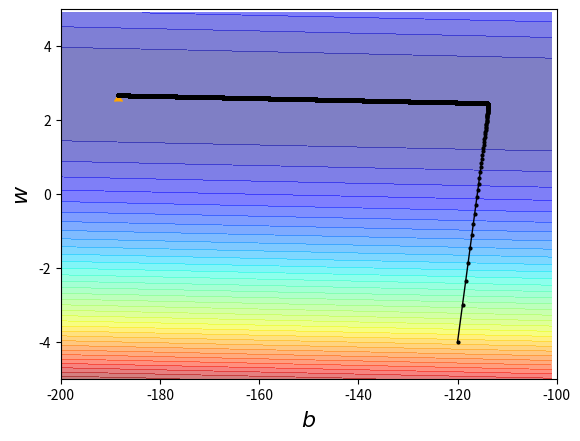

The script that saved this image:
import numpy as np
import matplotlib.pyplot as plt

x_data = [338.,226., 25., 179., 60., 208., 333., 328., 207., 606.]
y_data = [640.,428., 27., 193., 66., 226., 633., 619., 393., 1591.]
# y_data = b + w * x_data

x = np.arange(-200, -100, 1)
y = np.arange(-5, 5, 0.1)
Z = np.zeros((len(x), len(y)))
[X, Y] = np.meshgrid(len(x), len(y))
for i in range(len(x)):
    for j in range(len(y)):
        b = x[i]
        w = y[j]
        Z[j][i] = 0
        for n in range(len(x_data)):
            Z[j][i] = Z[j][i] + (y_data[n] - b - w * x_data[n]) ** 2
        Z[j][i] = Z[j][i] / len(x_data)

b = -120
w = -4
lr = 1
iteration = 100000

b_history = [b]
w_history = [w]

lr_b = 0
lr_w = 0

for i in range(iteration):
    b_grad = 0.0
    w_grad = 0.0
    for n in range(len(x_data)):
        b_grad -= 2.0 * (y_data[n] - b - w * x_data[n]) * 1.0
        w_grad -= 2.0 * (y_data[n] - b - w * x_data[n]) * x_data[n]

    lr_b += b_grad ** 2
    lr_w += w_grad ** 2

    b -= lr / np.sqrt(lr_b) * b_grad
    w -= lr / np.sqrt(lr_w) * w_grad
    b_history.append(b)
    w_history.append(w)

plt.contourf(x, y, Z, 50, alpha=0.5, cmap=plt.get_cmap('jet'))

# 使用plt.contour函数划线。位置参数为：X, Y, f(X,Y)。颜色选黑色，线条宽度选0.5
# use plt.contour to add contour lines
# C = plt.contour(X, Y, f(X, Y), 8, colors='black', linewidth=.5)

# marker -- 折点形状
# markersize 或 ms --折点大小
# linewidth(或lw)可以改变线的粗细，其值为浮点数
# 'o' 圆形
# 'x' x号标记
plt.plot([-188.4], [2.67], 'x', ms=6, marker=6, color='orange')

# ms和marker分别代表指定点的长度和宽度。
plt.plot(b_history, w_history, 'o-', ms=2, lw=1.0, color='black')
plt.xlim(-200, -100)
plt.ylim(-5, 5)
plt.xlabel(r'$b$', fontsize=16)
plt.ylabel(r'$w$', fontsize=16)
plt.show()
